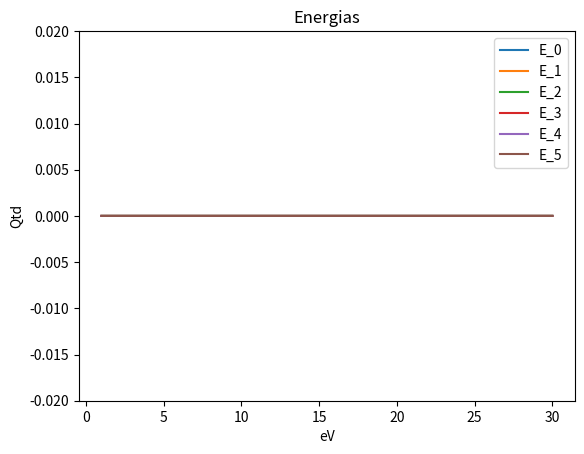

The script that saved this image:

from math import tan, sqrt, pi, atan, sin, sinh, cos, cosh
import matplotlib.pyplot as plt
import numpy as np

m=9.1094e-31 #eV
w=1.0e-9 #m
V=20.0 #V
h=4.135667696e-15 #eV
hb=h/(2.0*pi)
'''
Define o conunto de funções

Retorna a função de acordo com o índice e não o valor dela
'''
def F(i):
   
    functions_set = {
        0:lambda E:((V-E)/E)**(1/2),
        1:lambda E:-((E/(V-E))**(1/2)),
    }
    return functions_set[i%2]

def F_geral(Ei):
    return lambda E: abs(complex(tangent(((w**2 * m * Ei(E))/(2*hb**2))**(1.0/2.0))))

def F_e(i):
    return lambda E: F_geral(F(i))(E) - F(i)(E)


def tangent(c):
    '''
    Calcula a tangente de um número complexo se aproveitando da identidade
    https://proofwiki.org/wiki/Tangent_of_Complex_Number 
    '''
    if isinstance(c, complex):
        a = c.real
        b = c.imag
        res = (sin(a) *cosh(b) + 1j * cos(a) * sinh(b))/(cos(a) *cosh(b) - 1j * sin(a) * sinh(b))
        return res
    else:
        return tan(c)

def bisection(f,a,b,N):
    '''Approximate solution of f(x)=0 on interval [a,b] by bisection method.

    Parameters
    ----------
    f : function
        The function for which we are trying to approximate a solution f(x)=0.
    a,b : numbers
        The interval in which to search for a solution. The function returns
        None if f(a)*f(b) >= 0 since a solution is not guaranteed.
    N : (positive) integer
        The number of iterations to implement.

    Returns
    -------
    x_N : number
        The midpoint of the Nth interval computed by the bisection method. The
        initial interval [a_0,b_0] is given by [a,b]. If f(m_n) == 0 for some
        midpoint m_n = (a_n + b_n)/2, then the function returns this solution.
        If all signs of values f(a_n), f(b_n) and f(m_n) are the same at any
        iteration, the bisection method fails and return None.

    Examples
    --------
    >>> f = lambda x: x**2 - x - 1
    >>> bisection(f,1,2,25)
    1.618033990263939
    >>> f = lambda x: (2*x - 1)*(x - 3)
    >>> bisection(f,0,1,10)
    0.5
    '''
    if f(a)*f(b) >= 0:
        print("Bisection method fails.")
        return None
    a_n = a
    b_n = b
    for n in range(1,N+1):
        m_n = (a_n + b_n)/2
        f_m_n = f(m_n)
        if f(a_n)*f_m_n < 0:
            a_n = a_n
            b_n = m_n
        elif f(b_n)*f_m_n < 0:
            a_n = m_n
            b_n = b_n
        elif f_m_n == 0:
            print("Found exact solution.")
            return m_n
        else:
            print("Bisection method fails.")
            return None
    return (a_n + b_n)/2


E = np.linspace(1, 30, 5000)

for i in range(6):
    y = []
    x = []
    f = F_geral(F(i))
    f_diff = F_e(i)
    for e in E:
        try:
            y.append(f(float(e)))
            #y.append(f_diff(float(e)))
            x.append(float(e))
            e_re = f_diff(float(e))
            if abs(e_re) < 0.001:
                print(e_re, e, i)
        except:
            print("Error")

    plt.plot(x, y , label='E_{}'.format(i))
    plt.ylim(bottom = -0.02, top=0.02)
#plt.plot(E, list(map(F(0), E)) , label='Nivis de energia Pares')
#plt.plot(E, list(map(F(1), E)) , label='Nivis de energia Impares')
#plt.ylim(bottom = -20.0, top=20.0)
plt.xlabel('eV')
plt.ylabel('Qtd')

plt.title("Energias")

plt.legend()

plt.show()


print(str(F(2)(2)))